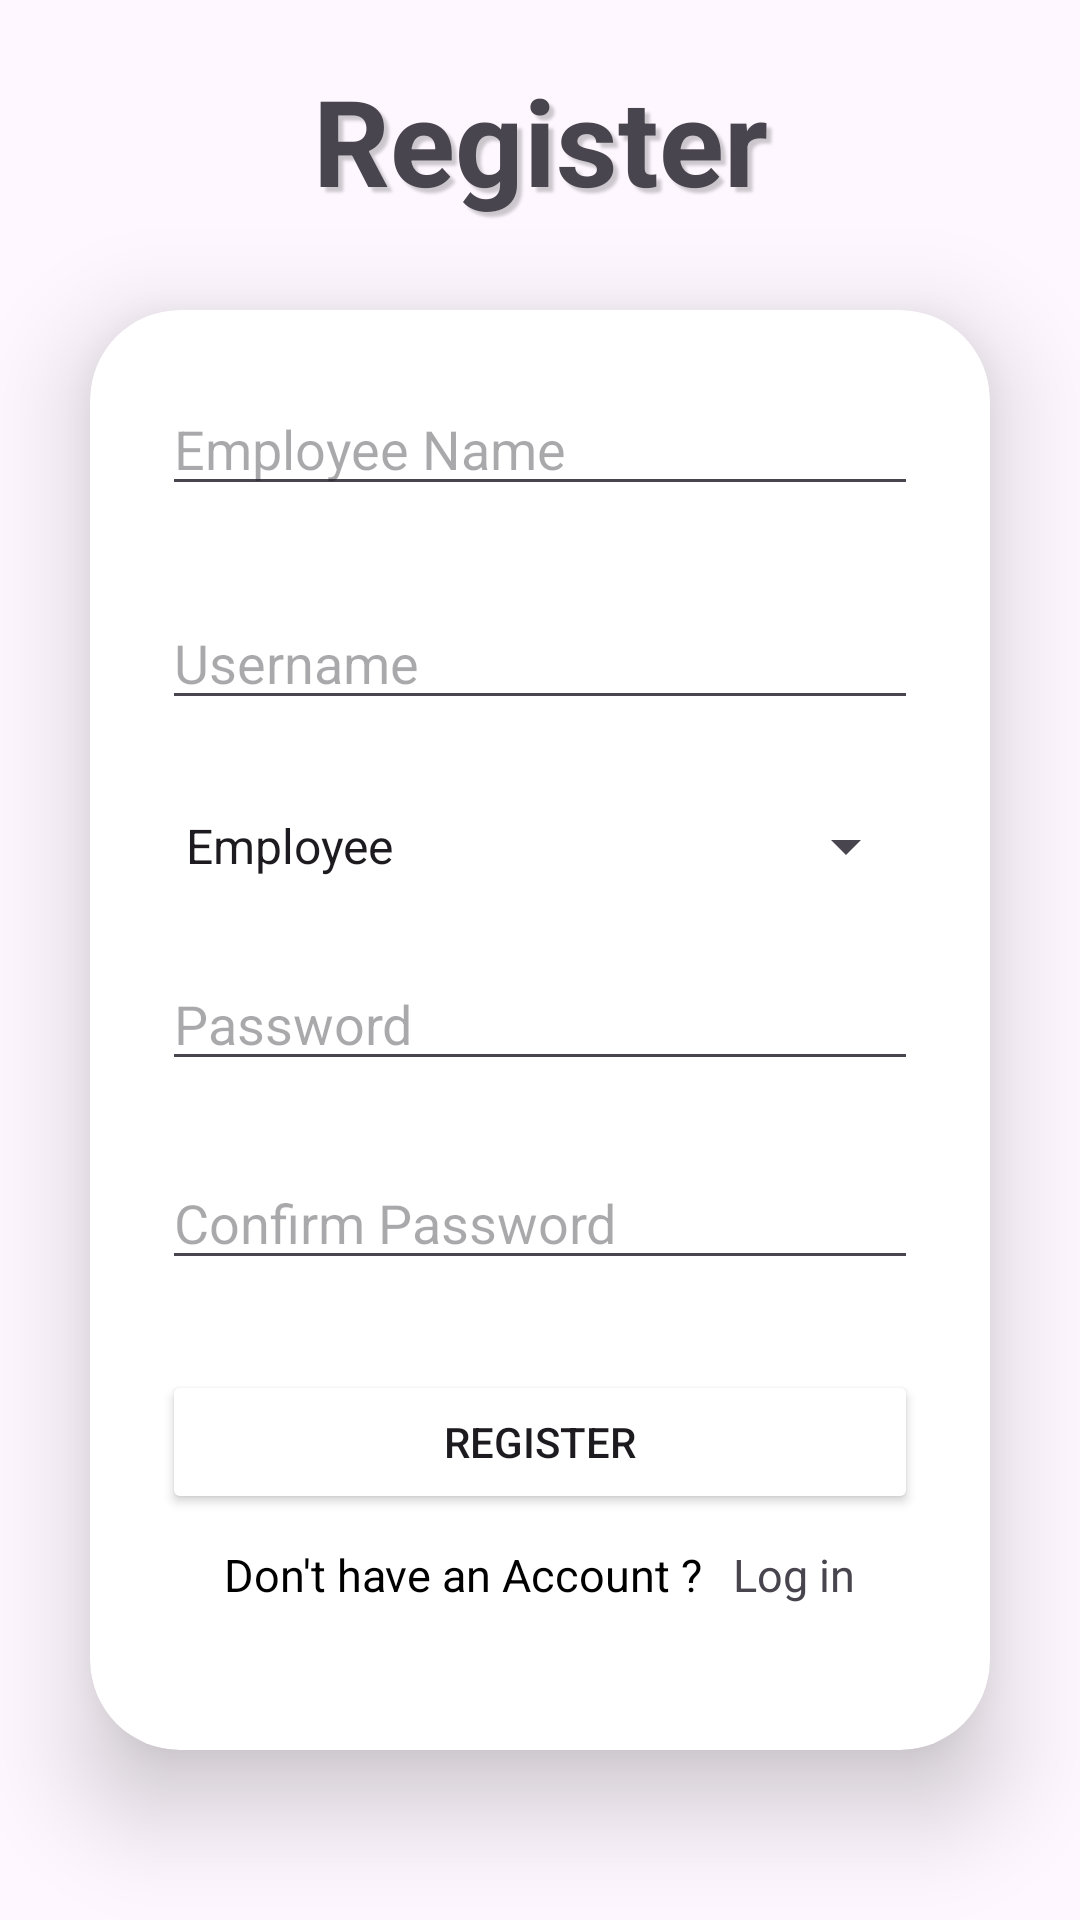

Here is an Android app screen rendered from its layout file. Give the layout XML and the strings, colors and styles it references.
<!-- AndroidManifest.xml: application theme Theme.CFApp -->
<!-- res/layout/activity_register.xml -->
<?xml version="1.0" encoding="utf-8"?>
<LinearLayout xmlns:android="http://schemas.android.com/apk/res/android"
    xmlns:app="http://schemas.android.com/apk/res-auto"
    xmlns:tools="http://schemas.android.com/tools"
    android:id="@+id/main"
    android:layout_width="match_parent"
    android:layout_height="match_parent"
    android:orientation="vertical"
    android:background="@drawable/download"
    tools:context=".RegisterActivity">

    <TextView
        android:layout_width="match_parent"
        android:layout_height="wrap_content"
        android:layout_marginTop="20dp"
        android:gravity="center"
        android:text="Register"
        android:textColor="@color/pink"
        android:textSize="40dp"
        android:textStyle="bold"
        android:shadowColor="#33000000"
        android:shadowDx="5"
        android:shadowDy="5"
        android:shadowRadius="2" />

    <androidx.cardview.widget.CardView
        android:layout_width="match_parent"
        android:layout_height="480dp"
        android:layout_margin="30dp"
        app:cardCornerRadius="30dp"
        app:cardElevation="20dp">

        <LinearLayout
            android:layout_width="match_parent"
            android:layout_height="480dp"
            android:layout_gravity="center_horizontal"
            android:orientation="vertical"
            android:padding="24dp">
            <EditText
                android:id="@+id/etEmployeeName"
                android:layout_width="match_parent"
                android:layout_height="wrap_content"
                android:hint="Employee Name" />

            <EditText
                android:id="@+id/etUsername"
                android:layout_width="match_parent"
                android:layout_height="wrap_content"
                android:layout_marginTop="30dp"
                android:hint="Username" />

            <Spinner
                android:id="@+id/spinnerRole"
                android:layout_width="match_parent"
                android:layout_height="wrap_content"
                android:layout_marginTop="30dp"
                android:entries="@array/role_array" />

            <EditText
                android:id="@+id/etPassword"
                android:layout_width="match_parent"
                android:layout_height="wrap_content"
                android:layout_marginTop="25dp"
                android:hint="Password"
                android:inputType="textPassword" />

            <EditText
                android:id="@+id/etConfirmPassword"
                android:layout_width="match_parent"
                android:layout_height="wrap_content"
                android:layout_marginTop="25dp"
                android:hint="Confirm Password"
                android:inputType="textPassword" />

            <Button
                android:id="@+id/btnRegister"
                android:layout_width="match_parent"
                android:layout_height="wrap_content"
                android:backgroundTint="@color/pink"
                android:layout_marginTop="30dp"
                android:text="Register" />

            <LinearLayout
                android:id="@+id/changeToSignUp"
                android:layout_width="wrap_content"
                android:layout_height="30dp"
                android:layout_gravity="center"
                android:layout_marginTop="10dp"
                android:orientation="horizontal">

                <TextView
                    android:id="@+id/dontHaveAccountText"
                    android:layout_width="wrap_content"
                    android:layout_height="wrap_content"
                    android:text="Don't have an Account ?"
                    android:textColor="#000000"
                    android:textSize="15sp"
                    tools:ignore="HardcodedText" />

                <TextView
                    android:layout_width="wrap_content"
                    android:layout_height="wrap_content"
                    android:layout_marginLeft="10dp"
                    android:id="@+id/txtLogin"
                    android:textColor="@color/pink"
                    android:text="Log in"
                    android:textSize="15sp"
                    tools:ignore="HardcodedText" />
            </LinearLayout>
        </LinearLayout>
    </androidx.cardview.widget.CardView>


</LinearLayout >
<!-- resources referenced by this layout -->
<resources>
  <string-array name="role_array">
          <item>Employee</item>
          <item>Manager</item>
      </string-array>
  <style name="Theme.CFApp" parent="Base.Theme.CFApp" />
  <style name="Base.Theme.CFApp" parent="Theme.Material3.DayNight.NoActionBar">
          
          
      </style>
</resources>
